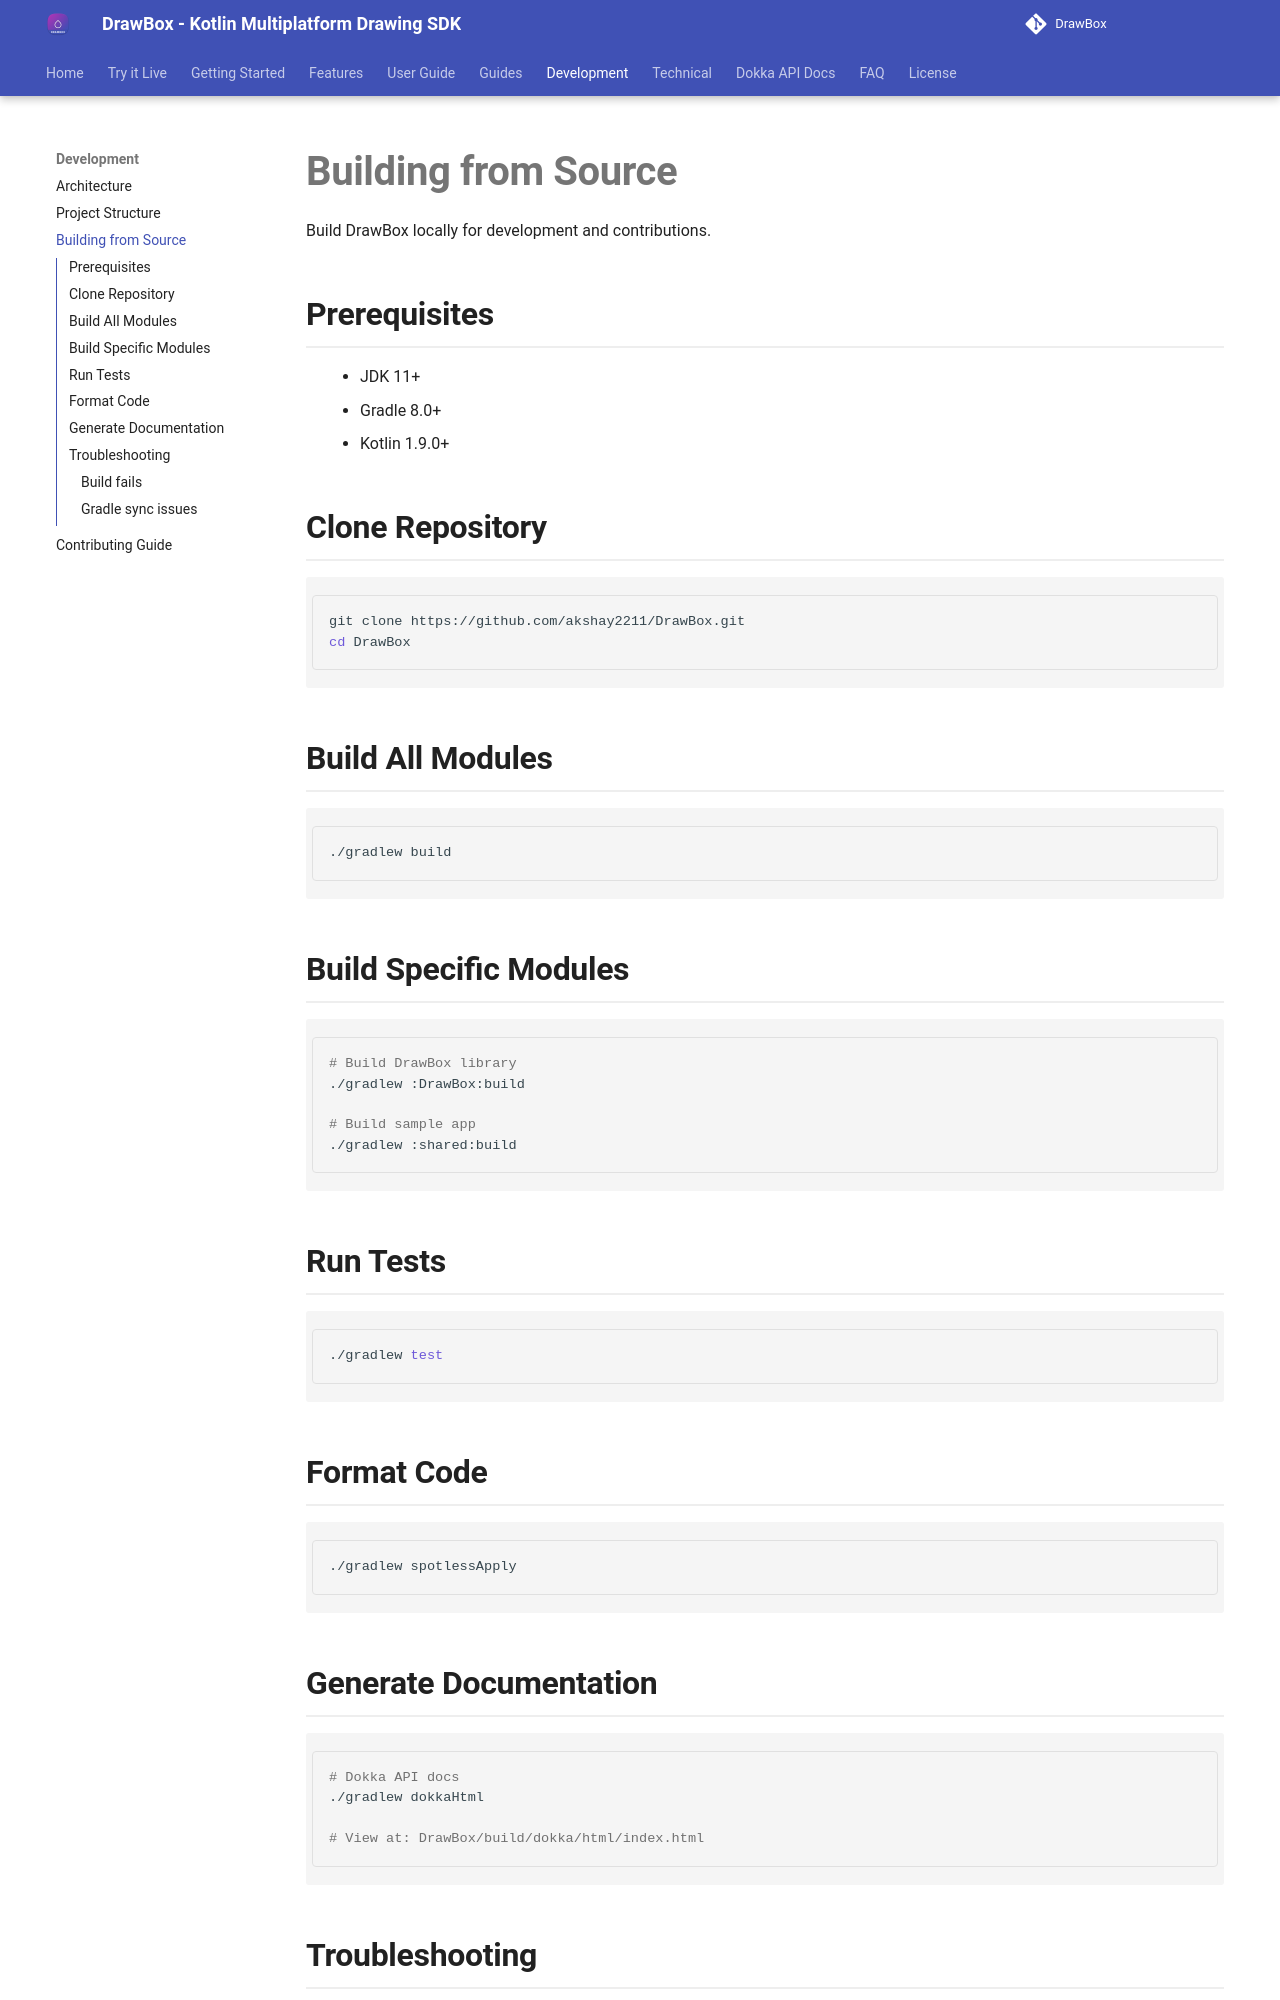

repository: akshay2211/DrawBox · page: development/build-from-source/index.html · generator: mkdocs

# Building from Source

Build DrawBox locally for development and contributions.

## Prerequisites

- JDK 11+
- Gradle 8.0+
- Kotlin 1.9.0+

## Clone Repository

```bash
git clone https://github.com/akshay2211/DrawBox.git
cd DrawBox
```

## Build All Modules

```bash
./gradlew build
```

## Build Specific Modules

```bash
# Build DrawBox library
./gradlew :DrawBox:build

# Build sample app
./gradlew :shared:build
```

## Run Tests

```bash
./gradlew test
```

## Format Code

```bash
./gradlew spotlessApply
```

## Generate Documentation

```bash
# Dokka API docs
./gradlew dokkaHtml

# View at: DrawBox/build/dokka/html/index.html
```

## Troubleshooting

### Build fails

```bash
./gradlew clean build
```
